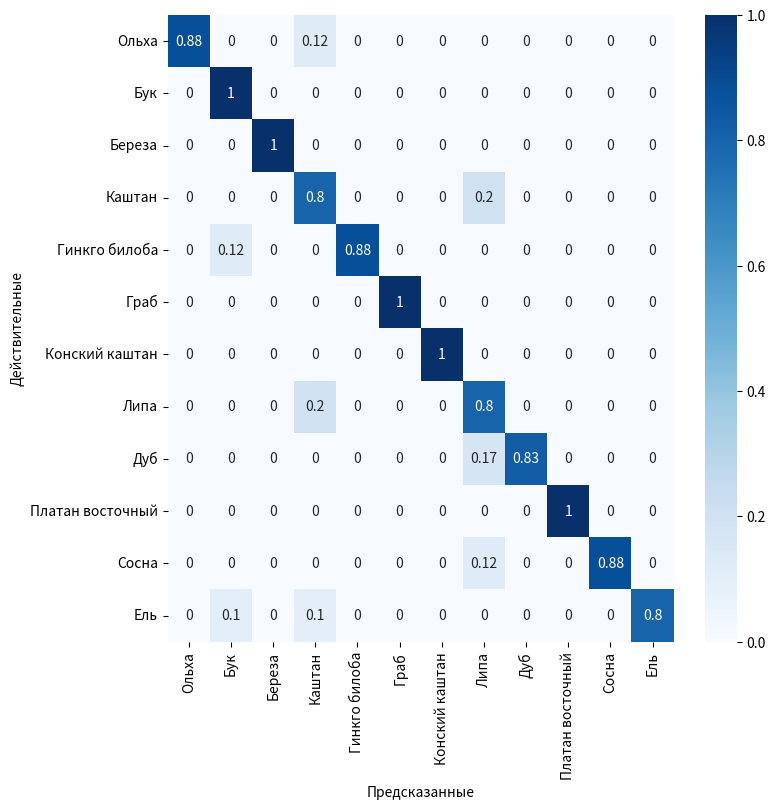

Recreate this plot in Python.
import matplotlib.pyplot as plt
from matplotlib import cm
import numpy as np
import seaborn as sns
import pandas as pd


if __name__ == '__main__':
    tree_types = ['Alder', 'Beech', 'Birch', 'Chestnut', 'Ginkgo biloba', 'Hornbeam', 'Horse chestnut',
                  'Linden', 'Oak', 'Oriental plane', 'Pine', 'Spruce']
    tree_types_ru = ['Ольха', 'Бук', 'Береза', 'Каштан', 'Гинкго билоба', 'Граб', 'Конский каштан',
                     'Липа', 'Дуб', 'Платан восточный', 'Сосна', 'Ель']

    con_mat =[[7, 0, 0, 1, 0, 0, 0, 0, 0, 0, 0, 0],
              [0, 5, 0, 0, 0, 0, 0, 0, 0, 0, 0, 0],
              [0, 0, 10, 0, 0, 0, 0, 0, 0, 0, 0, 0],
              [0, 0, 0, 4, 0, 0, 0, 1, 0, 0, 0, 0],
              [0, 1, 0, 0, 7, 0, 0, 0, 0, 0, 0, 0],
              [0, 0, 0, 0, 0, 7, 0, 0, 0, 0, 0, 0],
              [0, 0, 0, 0, 0, 0, 7, 0, 0, 0, 0, 0],
              [0, 0, 0, 1, 0, 0, 0, 4, 0, 0, 0, 0],
              [0, 0, 0, 0, 0, 0, 0, 1, 5, 0, 0, 0],
              [0, 0, 0, 0, 0, 0, 0, 0, 0, 7, 0, 0],
              [0, 0, 0, 0, 0, 0, 0, 1, 0, 0, 7, 0],
              [0, 1, 0, 1, 0, 0, 0, 0, 0, 0, 0, 8]]
    con_mat = np.array(con_mat)
    # con_mat = tf.math.confusion_matrix(generator.labels, y_pred).numpy()
    con_mat_norm = np.around(con_mat.astype('float') / con_mat.sum(axis=1)[:, np.newaxis], decimals=2)
    con_mat_df = pd.DataFrame(con_mat_norm,
                              index=tree_types_ru,
                              columns=tree_types_ru)

    figure = plt.figure(figsize=(8, 8))
    sns.heatmap(con_mat_df, annot=True, cmap=cm.Blues)
    plt.tight_layout()
    plt.ylabel('Действительные')
    plt.xlabel('Предсказанные')
    plt.show()